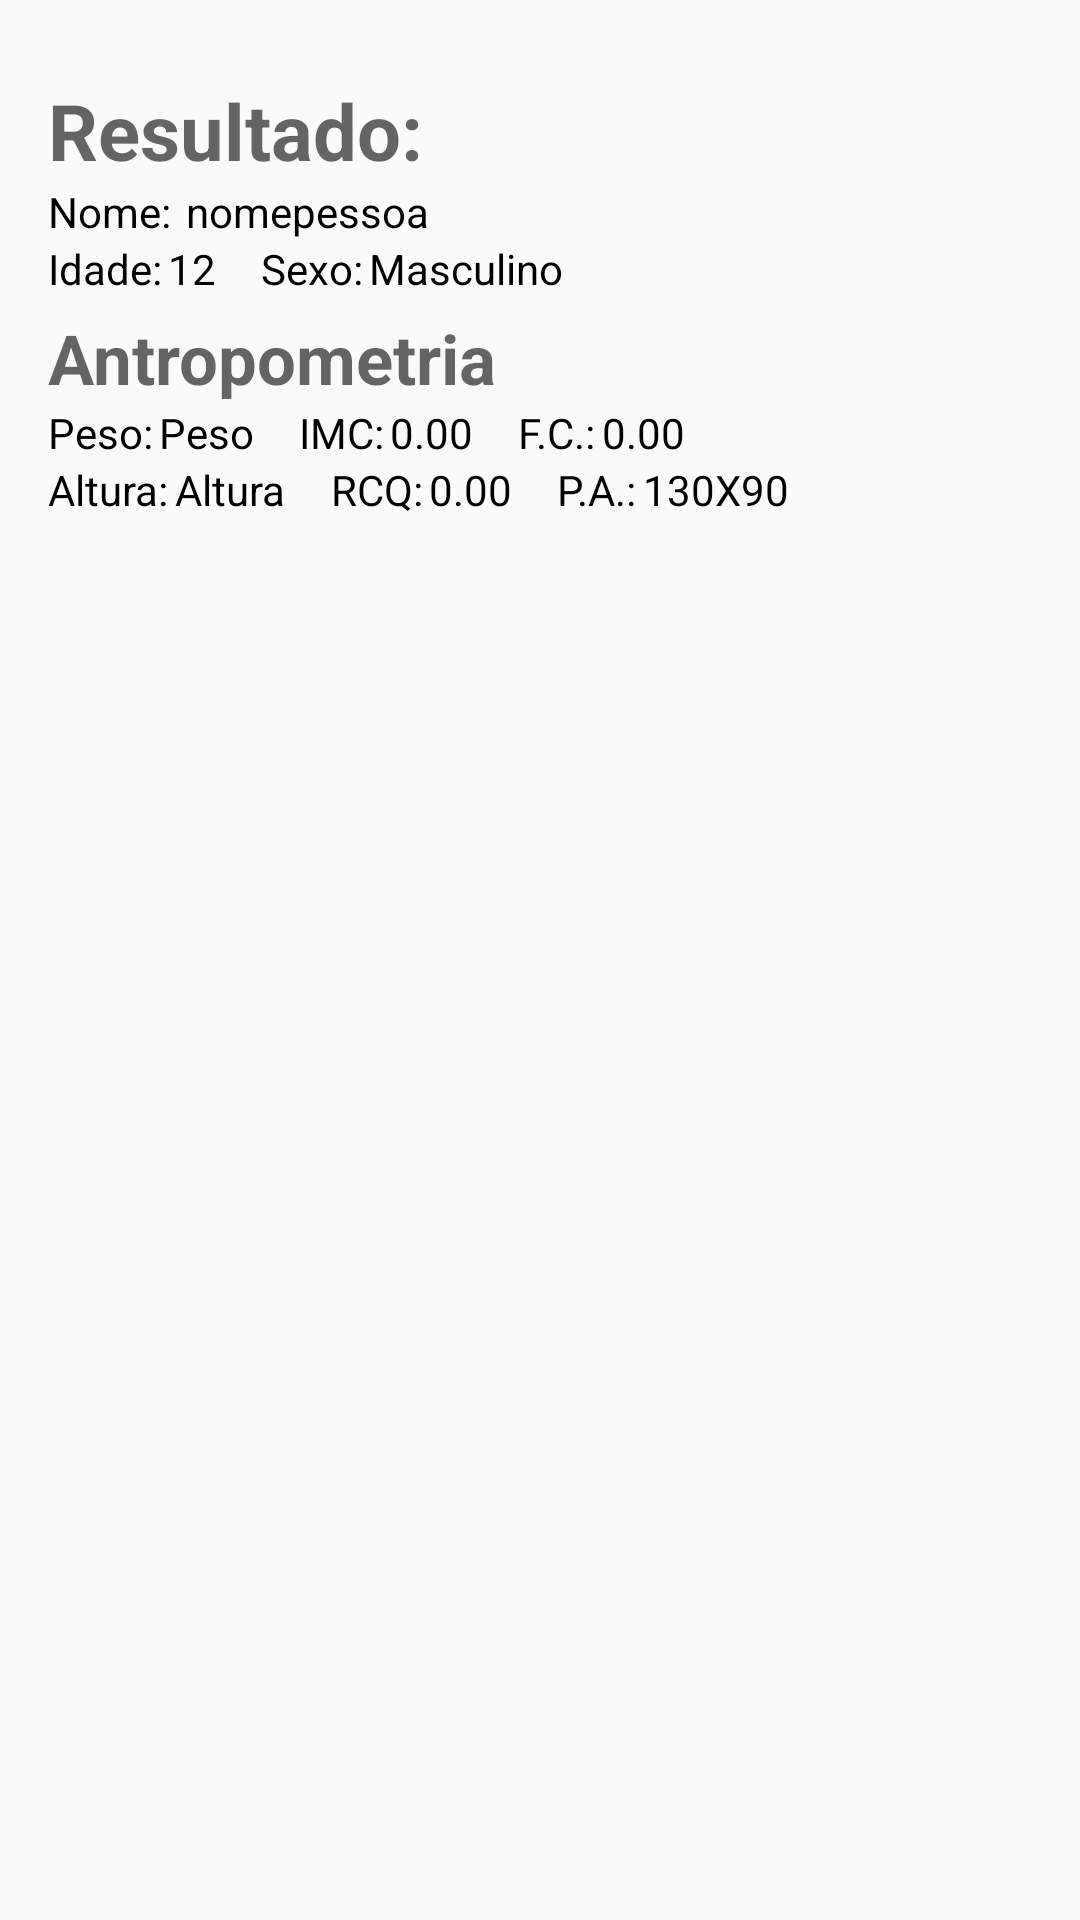

This screen was rendered from an Android layout file. Write that file and the resources it references.
<!-- AndroidManifest.xml: application theme AppTheme -->
<!-- res/layout/activity_laudo.xml -->
<?xml version="1.0" encoding="utf-8"?>
<ScrollView xmlns:android="http://schemas.android.com/apk/res/android"
    xmlns:app="http://schemas.android.com/apk/res-auto"
    android:layout_width="match_parent"
    android:layout_height="match_parent"
    android:orientation="vertical">

    <LinearLayout
        android:layout_width="match_parent"
        android:layout_height="wrap_content"
        android:orientation="vertical"
        android:padding="16dp">
        
        <RelativeLayout
            android:layout_width="match_parent"
            android:layout_height="wrap_content"
            android:layout_marginTop="10dp">

            <TextView
                android:id="@+id/resultado"
                android:layout_width="match_parent"
                android:layout_height="wrap_content"
                android:text="@string/resultado"
                android:textColor="@color/cinza40"
                android:textSize="26sp"
                android:textStyle="bold" />
        </RelativeLayout>
        
        <RelativeLayout
            android:layout_width="match_parent"
            android:layout_height="wrap_content">

            <TextView
                android:id="@+id/nome_laudo"
                android:layout_width="wrap_content"
                android:layout_height="wrap_content"
                android:text="Nome:"
                android:textColor="@color/black" />

            <TextView
                android:id="@+id/nomepessoa_laudo"
                android:layout_width="wrap_content"
                android:layout_height="wrap_content"
                android:layout_marginStart="5dp"
                android:layout_marginLeft="5dp"
                android:layout_toEndOf="@id/nome_laudo"
                android:layout_toRightOf="@id/nome_laudo"
                android:text="@string/nomepessoa"
                android:textColor="@color/black" />
        </RelativeLayout>

        <RelativeLayout
            android:layout_width="match_parent"
            android:layout_height="wrap_content">

            <TextView
                android:id="@+id/idade_laudo"
                android:layout_width="wrap_content"
                android:layout_height="wrap_content"
                android:text="Idade:"
                android:textColor="@color/black" />

            <TextView
                android:id="@+id/idadeexibe_laudo"
                android:layout_width="wrap_content"
                android:layout_height="wrap_content"
                android:layout_marginStart="2dp"
                android:layout_marginLeft="2dp"
                android:layout_toEndOf="@id/idade_laudo"
                android:layout_toRightOf="@id/idade_laudo"
                android:text="@string/idade"
                android:textColor="@color/black" />

            <TextView
                android:id="@+id/sexoExibe"
                android:layout_width="wrap_content"
                android:layout_height="wrap_content"
                android:layout_marginStart="15dp"
                android:layout_marginLeft="15dp"
                android:layout_toEndOf="@id/idadeexibe_laudo"
                android:layout_toRightOf="@id/idade_laudo"
                android:text="Sexo:"
                android:textColor="@color/black" />

            <TextView
                android:id="@+id/sexoExibir_laudo"
                android:layout_width="wrap_content"
                android:layout_height="wrap_content"
                android:layout_marginStart="2dp"
                android:layout_marginLeft="2dp"
                android:layout_toEndOf="@id/sexoExibe"
                android:layout_toRightOf="@id/sexoExibe"
                android:text="Masculino"
                android:textColor="@color/black" />
        </RelativeLayout>
        
        <RelativeLayout
            android:layout_width="match_parent"
            android:layout_height="wrap_content"
            android:layout_marginTop="5dp">

            <TextView
                android:id="@+id/antropometria_laudo"
                android:layout_width="match_parent"
                android:layout_height="wrap_content"
                android:text="@string/antropometria"
                android:textColor="@color/cinza40"
                android:textSize="23sp"
                android:textStyle="bold" />
        </RelativeLayout>
        
        <RelativeLayout
            android:layout_width="match_parent"
            android:layout_height="wrap_content">

            <TextView
                android:id="@+id/peso_laudo"
                android:layout_width="wrap_content"
                android:layout_height="wrap_content"
                android:text="Peso:"
                android:textColor="@color/black" />

            <TextView
                android:id="@+id/pesoexibe_laudo"
                android:layout_width="wrap_content"
                android:layout_height="wrap_content"
                android:layout_marginStart="2dp"
                android:layout_marginLeft="2dp"
                android:layout_toEndOf="@id/peso_laudo"
                android:layout_toRightOf="@id/peso_laudo"
                android:text="@string/peso"
                android:textColor="@color/black" />

            <TextView
                android:id="@+id/imcExibe"
                android:layout_width="wrap_content"
                android:layout_height="wrap_content"
                android:layout_marginStart="15dp"
                android:layout_marginLeft="15dp"
                android:layout_toEndOf="@id/pesoexibe_laudo"
                android:layout_toRightOf="@id/pesoexibe_laudo"
                android:text="IMC:"
                android:textColor="@color/black" />

            <TextView
                android:id="@+id/resultado_imc_laudo"
                android:layout_width="wrap_content"
                android:layout_height="wrap_content"
                android:layout_marginStart="2dp"
                android:layout_marginLeft="2dp"
                android:layout_toEndOf="@id/imcExibe"
                android:layout_toRightOf="@id/imcExibe"
                android:text="@string/IMCresult"
                android:textColor="@color/black" />

            <TextView
                android:id="@+id/fcExibe"
                android:layout_width="wrap_content"
                android:layout_height="wrap_content"
                android:layout_marginStart="15dp"
                android:layout_marginLeft="15dp"
                android:layout_toEndOf="@id/resultado_imc_laudo"
                android:layout_toRightOf="@id/resultado_imc_laudo"
                android:text="F.C.:"
                android:textColor="@color/black" />

            <TextView
                android:id="@+id/frequencia_exibe_laudo"
                android:layout_width="wrap_content"
                android:layout_height="wrap_content"
                android:layout_marginStart="2dp"
                android:layout_marginLeft="2dp"
                android:layout_toEndOf="@id/fcExibe"
                android:layout_toRightOf="@id/fcExibe"
                android:text="@string/fcResultLaudo"
                android:textColor="@color/black" />
        </RelativeLayout>
        
        <RelativeLayout
            android:layout_width="match_parent"
            android:layout_height="wrap_content">

            <TextView
                android:id="@+id/altura_laudo"
                android:layout_width="wrap_content"
                android:layout_height="wrap_content"
                android:text="Altura:"
                android:textColor="@color/black" />

            <TextView
                android:id="@+id/alturaexibe_laudo"
                android:layout_width="wrap_content"
                android:layout_height="wrap_content"
                android:layout_marginStart="2dp"
                android:layout_marginLeft="2dp"
                android:layout_toEndOf="@id/altura_laudo"
                android:layout_toRightOf="@id/altura_laudo"
                android:text="@string/altura"
                android:textColor="@color/black" />

            <TextView
                android:id="@+id/rcqExibe"
                android:layout_width="wrap_content"
                android:layout_height="wrap_content"
                android:layout_marginStart="15dp"
                android:layout_marginLeft="15dp"
                android:layout_toEndOf="@id/alturaexibe_laudo"
                android:layout_toRightOf="@id/alturaexibe_laudo"
                android:text="RCQ:"
                android:textColor="@color/black" />

            <TextView
                android:id="@+id/rcq_laudo"
                android:layout_width="wrap_content"
                android:layout_height="wrap_content"
                android:layout_marginStart="2dp"
                android:layout_marginLeft="2dp"
                android:layout_toEndOf="@id/rcqExibe"
                android:layout_toRightOf="@id/rcqExibe"
                android:text="@string/IMCresult"
                android:textColor="@color/black" />

            <TextView
                android:id="@+id/paExibe"
                android:layout_width="wrap_content"
                android:layout_height="wrap_content"
                android:layout_marginStart="15dp"
                android:layout_marginLeft="15dp"
                android:layout_toEndOf="@id/rcq_laudo"
                android:layout_toRightOf="@id/rcq_laudo"
                android:text="P.A.:"
                android:textColor="@color/black" />

            <TextView
                android:id="@+id/pa_exibe_laudo"
                android:layout_width="wrap_content"
                android:layout_height="wrap_content"
                android:layout_marginStart="2dp"
                android:layout_marginLeft="2dp"
                android:layout_toEndOf="@id/paExibe"
                android:layout_toRightOf="@id/paExibe"
                android:text="@string/PAResultado"
                android:textColor="@color/black" />
        </RelativeLayout>

    </LinearLayout>


</ScrollView>
<!-- resources referenced by this layout -->
<resources>
  <color name="black">#000</color>
  <color name="cinza40">#99000000</color>
  <string name="IMCresult">0.00</string>
  <string name="PAResultado">130X90</string>
  <string name="altura">Altura</string>
  <string name="antropometria">Antropometria</string>
  <string name="fcResultLaudo">0.00</string>
  <string name="idade">12</string>
  <string name="nomepessoa">nomepessoa</string>
  <string name="peso">Peso</string>
  <string name="resultado">Resultado:</string>
  <style name="AppTheme" parent="Theme.AppCompat.Light.DarkActionBar">
          
          <item name="colorPrimary">#0D47A1</item>
          <item name="colorPrimaryDark">#1A237E</item>
          <item name="colorAccent">#01579B</item>
      </style>
</resources>
